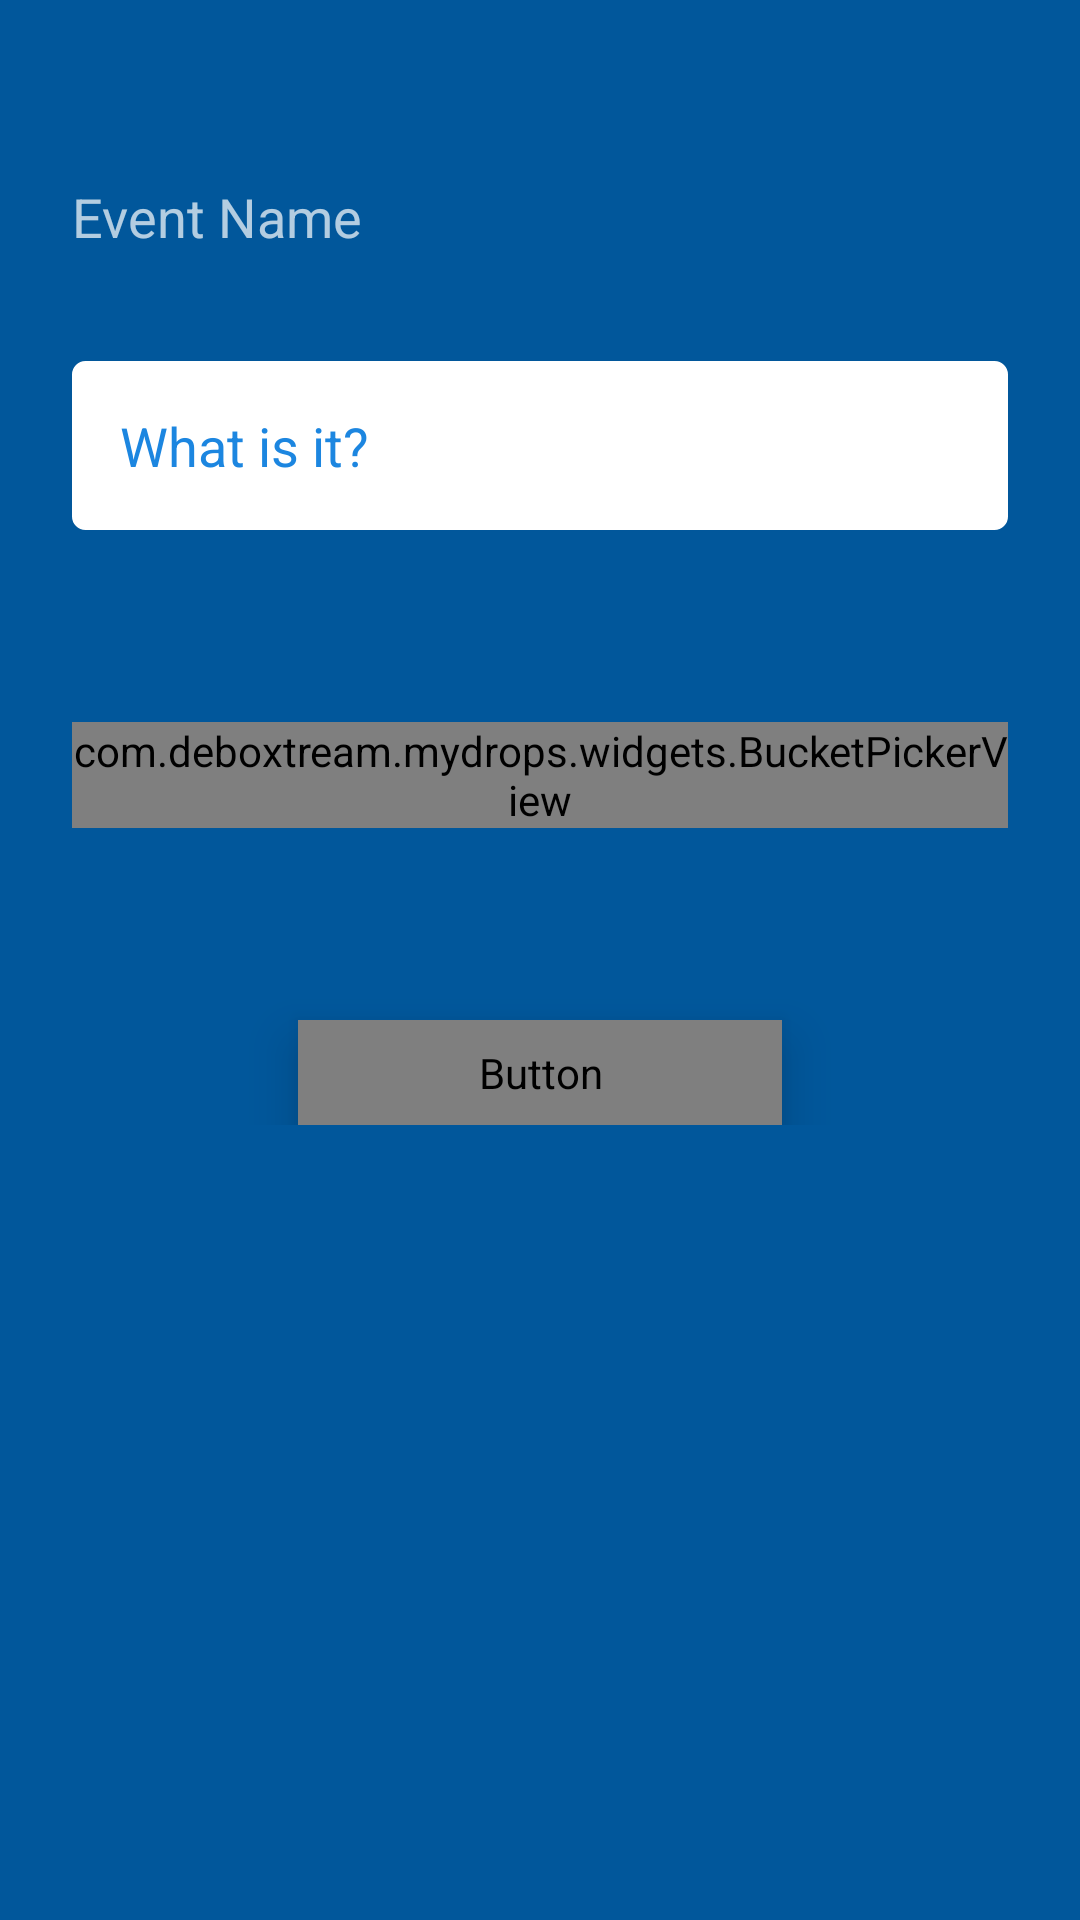

Layout XML and referenced resources for this Android screen:
<!-- AndroidManifest.xml: application theme AppTheme -->
<!-- res/layout/dialog_add.xml -->
<?xml version="1.0" encoding="utf-8"?>
<ScrollView xmlns:android="http://schemas.android.com/apk/res/android"
    android:layout_width="match_parent"
    android:layout_height="match_parent"
    android:background="@color/colorPrimaryDarker">

    <RelativeLayout xmlns:android="http://schemas.android.com/apk/res/android"
        android:layout_width="match_parent"
        android:layout_height="match_parent"
        android:padding="24dp">

        <TextView
            android:id="@+id/dialog_title"
            android:layout_width="wrap_content"
            android:layout_height="wrap_content"
            android:layout_marginBottom="@dimen/dialog_title_margin_bottom"
            android:layout_marginTop="@dimen/dialog_title_margin_top"
            android:text="@string/event_name_dialog"
            android:textSize="@dimen/dialog_title_text_size" />

        <ImageButton
            android:id="@+id/btn_close"
            android:layout_width="18dp"
            android:layout_height="18dp"
            android:layout_alignBottom="@id/dialog_title"
            android:layout_alignParentRight="true"
            android:layout_alignTop="@id/dialog_title"
            android:background="@null"
            android:scaleType="fitCenter"
            android:src="@drawable/ic_close" />

        <EditText
            android:id="@+id/add_drop"
            android:layout_width="match_parent"
            android:layout_height="wrap_content"
            android:layout_below="@id/dialog_title"
            android:background="@drawable/bg_edittext"
            android:hint="@string/hint_drop"
            android:inputType="textVisiblePassword"
            android:padding="16dp"
            android:textColor="@color/colorPrimary"
            android:textColorHint="@color/colorPrimary" />

        <com.deboxtream.mydrops.widgets.BucketPickerView
            android:id="@+id/date_picker"
            android:layout_width="match_parent"
            android:layout_height="wrap_content"
            android:layout_below="@id/add_drop"
            android:layout_marginBottom="64dp"
            android:layout_marginTop="64dp" />

        <Button
            android:id="@+id/btn_add_dialog"
            android:layout_width="wrap_content"
            android:layout_height="wrap_content"
            android:layout_below="@id/date_picker"
            android:layout_centerHorizontal="true"
            android:background="@drawable/bg_btn_add_it"
            android:elevation="@dimen/elevation_elements"
            android:paddingBottom="@dimen/btn_padding_bottom"
            android:paddingLeft="@dimen/btn_padding_Left"
            android:paddingRight="@dimen/btn_padding_right"
            android:paddingTop="@dimen/btn_padding_top"
            android:text="@string/str_add_drop"
            android:textAllCaps="false"
            android:textColor="@color/btn_add_color"
            android:textSize="@dimen/textSize_Small" />

    </RelativeLayout>

</ScrollView>
<!-- resources referenced by this layout -->
<resources>
  <color name="colorPrimary">#1C86E0</color>
  <color name="colorPrimaryDarker">#01579B</color>
  <dimen name="btn_padding_Left">60dp</dimen>
  <dimen name="btn_padding_bottom">8dp</dimen>
  <dimen name="btn_padding_right">60dp</dimen>
  <dimen name="btn_padding_top">8dp</dimen>
  <dimen name="dialog_title_margin_bottom">36dp</dimen>
  <dimen name="dialog_title_margin_top">36dp</dimen>
  <dimen name="dialog_title_text_size">18sp</dimen>
  <dimen name="elevation_elements">10dp</dimen>
  <dimen name="textSize_Small">18sp</dimen>
  <!-- drawable bg_btn_add_it (drawable) -->
  <?xml version="1.0" encoding="utf-8"?>
  <selector xmlns:android="http://schemas.android.com/apk/res/android">
      <item android:state_pressed="true">
          <shape>
              <solid android:color="@android:color/transparent" />
              <stroke android:width="@dimen/btn_stroke_width" android:color="@android:color/white" />
              <corners android:radius="@dimen/btn_corner_radius" />
          </shape>
      </item>
      <item>
          <shape>
              <solid android:color="@android:color/white" />
              <corners android:radius="@dimen/btn_corner_radius" />
          </shape>
      </item>
  </selector>
  <!-- drawable bg_edittext (drawable) -->
  <?xml version="1.0" encoding="utf-8"?>
  <shape xmlns:android="http://schemas.android.com/apk/res/android">
      <stroke
          android:width="1dp"
          android:color="@color/white"/>
      <solid android:color="@color/white"/>
      <corners android:radius="4dp"/>
  
  </shape>
  <string name="event_name_dialog">Event Name</string>
  <string name="hint_drop">What is it?</string>
  <string name="str_add_drop">ADD DROP</string>
  <style name="AppTheme" parent="AppTheme.Base">
          
  
      </style>
  <dimen name="btn_stroke_width">1dp</dimen>
  <dimen name="btn_corner_radius">2dp</dimen>
  <color name="white">#FFF</color>
  <style name="AppTheme.Base" parent="Theme.AppCompat.NoActionBar">
          <item name="colorPrimary">@color/colorPrimary</item>
          <item name="colorPrimaryDark">@color/colorPrimaryDark</item>
          <item name="colorAccent">@color/colorAccent</item>
      </style>
  <color name="colorPrimaryDark">#1565C0</color>
  <color name="colorAccent">#FF4081</color>
</resources>
